Image classification data set "MRI_PROCESSED" (JpLimags/MRI_based_brain_tumor_detection on GitHub). Class labels (4): glioma tumor, meningioma tumor, no tumor, pituitary tumor.

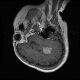
Label: meningioma tumor

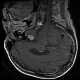
Label: pituitary tumor

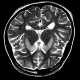
Label: no tumor

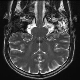
Label: no tumor

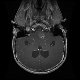
Label: glioma tumor

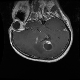
Label: glioma tumor
